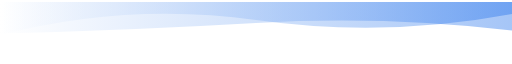
t = 0.00 s
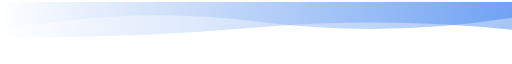
t = 1.67 s
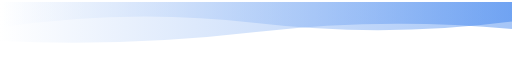
t = 3.33 s
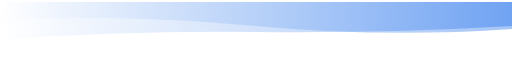
t = 6.66 s
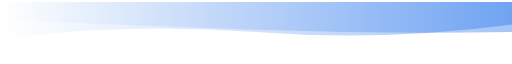
t = 8.33 s
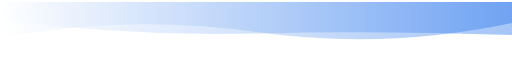
t = 10.00 s

The animated SVG that drew these frames (rendered in a browser with its animation timeline set to each time). Animation: 2 SMIL elements (animate=2), 1 CSS @keyframes rule; frames cover the first 10.00 s, repeats indefinitely.


      <svg
        width="854"
        height="100"
        xmlns="http://www.w3.org/2000/svg"
        xmlns:xlink="http://www.w3.org/1999/xlink"
        style="z-index:1;position:relative"
        viewBox="0 0 854 100"
      >
        <style>
      .text {   font-size: 70px;   font-weight: 700;   font-family: -apple-system,BlinkMacSystemFont,Segoe UI,Helvetica,Arial,sans-serif,Apple Color Emoji,Segoe UI Emoji;  } .desc {   font-size: 20px;   font-weight: 500;   font-family: -apple-system,BlinkMacSystemFont,Segoe UI,Helvetica,Arial,sans-serif,Apple Color Emoji,Segoe UI Emoji;  } 
      .text, .desc {   animation: fadeIn 1.2s ease-in-out forwards;  } @keyframes fadeIn {   from {     opacity: 0;   }   to {     opacity: 1;   }  } 
    </style>
        <defs>
              <linearGradient id="linear" x1="0%" y1="0%" x2="100%" y2="0%">
                <stop offset="0%" stop-color="#1f6feb"/><stop offset="100%" stop-color="#ffffff"/>
              </linearGradient>
            </defs>
        
      <g transform="translate(427, 50) scale(1, 1) translate(-427, -50)">
        <path d="" fill="url(#linear)" opacity="0.4" transform="scale (-1, 1)" transform-origin="center">
          <animate
              attributeName="d"
              dur="20s"
              repeatCount="indefinite"
              keyTimes="0;0.333;0.667;1"
              calcmod="spline"
              keySplines="0.2 0 0.2 1;0.2 0 0.2 1;0.2 0 0.2 1"
              begin="0s"
              values="M0 0L 0 20Q 213.5 60 427 30T 854 55L 854 0 Z;M0 0L 0 45Q 213.5 60 427 40T 854 30L 854 0 Z;M0 0L 0 65Q 213.5 35 427 65T 854 30L 854 0 Z;M0 0L 0 20Q 213.5 60 427 30T 854 55L 854 0 Z">
          </animate>
        </path>
        <path d="" fill="url(#linear)" opacity="0.4" transform="scale (-1, 1)" transform-origin="center">
          <animate
            attributeName="d"
            dur="20s"
            repeatCount="indefinite"
            keyTimes="0;0.333;0.667;1"
            calcmod="spline"
            keySplines="0.2 0 0.2 1;0.2 0 0.2 1;0.2 0 0.2 1"
            begin="-10s"
            values="M0 0L 0 35Q 213.5 80 427 50T 854 60L 854 0 Z;M0 0L 0 50Q 213.5 20 427 20T 854 40L 854 0 Z;M0 0L 0 45Q 213.5 25 427 50T 854 65L 854 0 Z;M0 0L 0 35Q 213.5 80 427 50T 854 60L 854 0 Z">
          </animate>
        </path>
      </g>
         
        
      </svg>
    
